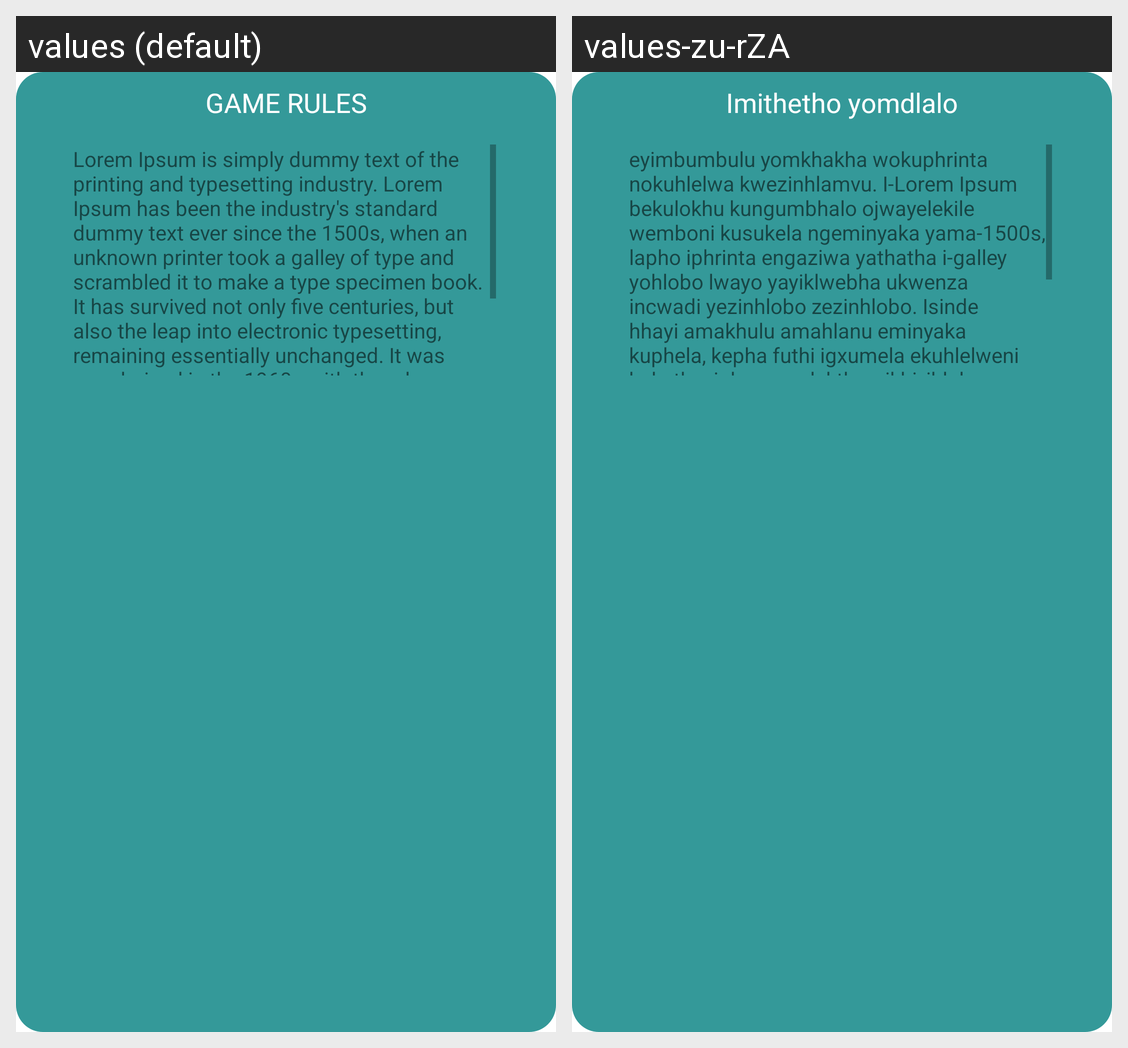

For this localized Android screen grid, give each drawn string resource with its value in every locale shown.
Android screen res/layout/game_rules_layout.xml rendered under 2 locales, left to right: values (default), values-zu-rZA. Device: Nexus 5 (rendered at 1080×1920; each locale shown at half size, 540×960, under a caption strip naming it); theme Theme.BluePrints.
Strings drawn on this screen, with the default value and each locale's value (text and hints the layout hard-codes, and strings that could not be matched under every locale, appear in the picture but are not listed):

game_rules
  values: Lorem Ipsum is simply dummy text of the printing and typesetting industry. Lorem Ipsum has been the industry's standard dummy text ever since the 1500s, when an unknown printer took a galley of type and scrambled it to make a type specimen book. It has survived not only five centuries, but also the leap into electronic typesetting, remaining essentially unchanged. It was popularised in the 1960s …[clipped]
  values-zu-rZA: eyimbumbulu yomkhakha wokuphrinta nokuhlelwa kwezinhlamvu. I-Lorem Ipsum bekulokhu kungumbhalo ojwayelekile wemboni kusukela ngeminyaka yama-1500s, lapho iphrinta engaziwa yathatha i-galley yohlobo lwayo yayiklwebha ukwenza incwadi yezinhlobo zezinhlobo. Isinde hhayi amakhulu amahlanu eminyaka kuphela, kepha futhi igxumela ekuhlelweni kokuthayipha nge-elekthronikhi, ihlala ingashintshiwe. …[clipped]

game_rulesBTNText
  values: GAME RULES
  values-zu-rZA: Imithetho yomdlalo
